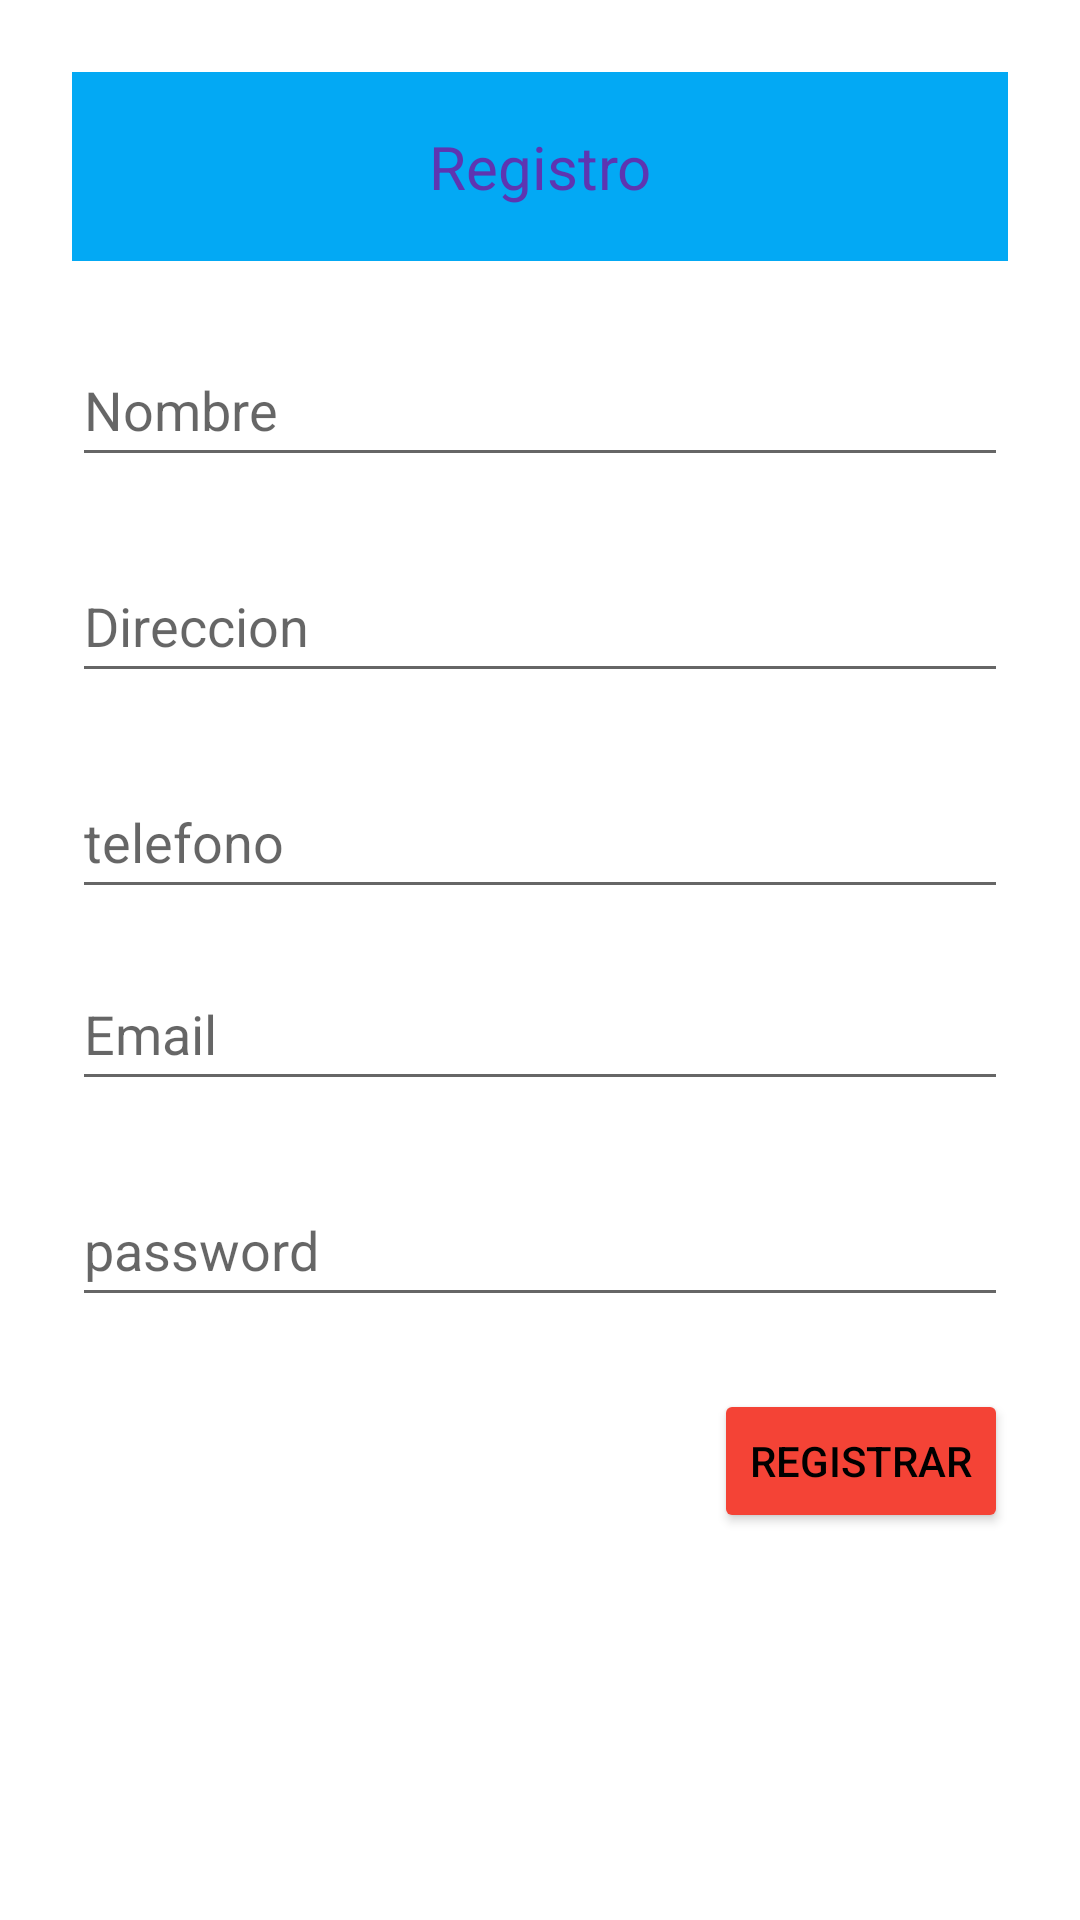

Reconstruct the res/layout file that produces this screen, plus the resources it refers to.
<!-- AndroidManifest.xml: application theme Theme.LoginUsuario20_21 -->
<!-- res/layout/activity_registro.xml -->
<?xml version="1.0" encoding="utf-8"?>
<androidx.constraintlayout.widget.ConstraintLayout xmlns:android="http://schemas.android.com/apk/res/android"
    xmlns:app="http://schemas.android.com/apk/res-auto"
    xmlns:tools="http://schemas.android.com/tools"
    android:layout_width="match_parent"
    android:layout_height="match_parent"
    tools:context=".RegistroActivity">

    <TextView
        android:id="@+id/txt_titulo1_registro"
        android:layout_width="0dp"
        android:layout_height="wrap_content"
        android:layout_marginStart="24dp"
        android:layout_marginTop="24dp"
        android:layout_marginEnd="24dp"
        android:background="#03A9F4"
        android:gravity="center"
        android:padding="18dp"
        android:text="@string/registro"
        android:textColor="#5E35B1"
        android:textSize="20sp"
        app:layout_constraintEnd_toEndOf="parent"
        app:layout_constraintHorizontal_bias="0.498"
        app:layout_constraintStart_toStartOf="parent"
        app:layout_constraintTop_toTopOf="parent" />

    <EditText
        android:id="@+id/edt_nombre_registro"
        android:layout_width="0dp"
        android:layout_height="wrap_content"
        android:layout_marginStart="24dp"
        android:layout_marginTop="24dp"
        android:layout_marginEnd="24dp"
        android:ems="10"
        android:hint="@string/nombre"
        android:inputType="textPersonName"
        android:minHeight="48dp"
        app:layout_constraintEnd_toEndOf="parent"
        app:layout_constraintHorizontal_bias="0.497"
        app:layout_constraintStart_toStartOf="parent"
        app:layout_constraintTop_toBottomOf="@+id/txt_titulo1_registro"
        android:autofillHints="username" />

    <EditText
        android:id="@+id/edt_direccion_registro"
        android:layout_width="0dp"
        android:layout_height="wrap_content"
        android:layout_marginTop="24dp"
        android:ems="10"
        android:hint="@string/direccion"
        android:inputType="textPersonName"
        android:minHeight="48dp"
        android:autofillHints="postalAddress"
        app:layout_constraintEnd_toEndOf="@+id/edt_nombre_registro"
        app:layout_constraintStart_toStartOf="@+id/edt_nombre_registro"
        app:layout_constraintTop_toBottomOf="@+id/edt_nombre_registro" />

    <EditText
        android:id="@+id/edt_telefono_registro"
        android:layout_width="0dp"
        android:layout_height="wrap_content"
        android:layout_marginTop="24dp"
        android:ems="10"
        android:hint="@string/telefono"
        android:autofillHints="phone"
        android:inputType="phone"
        android:minHeight="48dp"
        app:layout_constraintEnd_toEndOf="@+id/edt_direccion_registro"
        app:layout_constraintStart_toStartOf="@+id/edt_direccion_registro"
        app:layout_constraintTop_toBottomOf="@+id/edt_direccion_registro" />

    <EditText
        android:id="@+id/edt_email_registro"
        android:layout_width="0dp"
        android:layout_height="wrap_content"
        android:layout_marginTop="16dp"
        android:ems="10"
        android:hint="@string/email"
        android:autofillHints="emailAddress"
        android:inputType="textEmailAddress"
        android:minHeight="48dp"
        app:layout_constraintEnd_toEndOf="@+id/edt_telefono_registro"
        app:layout_constraintStart_toStartOf="@+id/edt_telefono_registro"
        app:layout_constraintTop_toBottomOf="@+id/edt_telefono_registro" />

    <EditText
        android:id="@+id/edt_password_registro"
        android:layout_width="0dp"
        android:layout_height="wrap_content"
        android:layout_marginTop="24dp"
        android:ems="10"
        android:hint="@string/password"
        android:autofillHints="password"
        android:inputType="textPassword"
        android:minHeight="48dp"
        app:layout_constraintEnd_toEndOf="@+id/edt_email_registro"
        app:layout_constraintStart_toStartOf="@+id/edt_email_registro"
        app:layout_constraintTop_toBottomOf="@+id/edt_email_registro" />

    <Button
        android:id="@+id/bt_registrar"
        android:layout_width="wrap_content"
        android:layout_height="wrap_content"
        android:layout_marginTop="24dp"
        android:layout_marginEnd="24dp"
        android:backgroundTint="#F44336"
        android:text="@string/registrar"
        android:textColor="#000000"
        android:onClick="registrar"
        app:layout_constraintEnd_toEndOf="parent"
        app:layout_constraintTop_toBottomOf="@+id/edt_password_registro" />
</androidx.constraintlayout.widget.ConstraintLayout>
<!-- resources referenced by this layout -->
<resources>
  <string name="direccion">Direccion</string>
  <string name="email">Email</string>
  <string name="nombre">Nombre</string>
  <string name="password">password</string>
  <string name="registrar">Registrar</string>
  <string name="registro">Registro</string>
  <string name="telefono">telefono</string>
  <style name="Theme.LoginUsuario20_21" parent="Theme.MaterialComponents.DayNight.DarkActionBar">
          
          <item name="colorPrimary">@color/purple_500</item>
          <item name="colorPrimaryVariant">@color/purple_700</item>
          <item name="colorOnPrimary">@color/white</item>
          
          <item name="colorSecondary">@color/teal_200</item>
          <item name="colorSecondaryVariant">@color/teal_700</item>
          <item name="colorOnSecondary">@color/black</item>
          
          <item name="android:statusBarColor" tools:targetApi="l">?attr/colorPrimaryVariant</item>
          
      </style>
  <!-- not gathered from this repository: default colours our renderer supplied (Android Studio template values) -->
  <color name="purple_500">#FF6200EE</color>
  <color name="purple_700">#FF3700B3</color>
  <color name="teal_200">#FF03DAC5</color>
  <color name="teal_700">#FF018786</color>
  <color name="black">#FF000000</color>
  <color name="white">#FFFFFFFF</color>
</resources>
